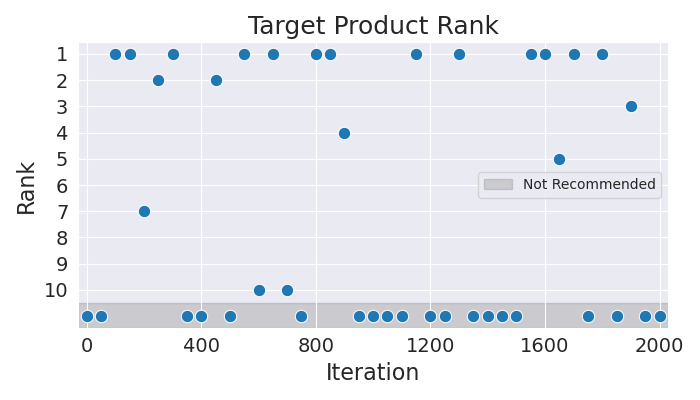

The table this chart was drawn from, first rows:
Iteration, Rank
0, 11
50, 11
100, 1
150, 1
200, 7
250, 2
300, 1
350, 11
400, 11
450, 2
500, 11
550, 1
600, 10
650, 1
700, 10
750, 11
800, 1
850, 1
900, 4
950, 11
1000, 11
1050, 11
1100, 11
1150, 1
1200, 11
1250, 11
1300, 1
1350, 11
1400, 11
1450, 11
1500, 11
1550, 1
1600, 1
1650, 5
1700, 1
1750, 11
1800, 1
1850, 11
1900, 3
1950, 11
2000, 11
